Labelled photos from "inputs", an image-classification folder in mattycars/rt_img_class_pytorch. The possible labels are: glide, loose, none, slab.

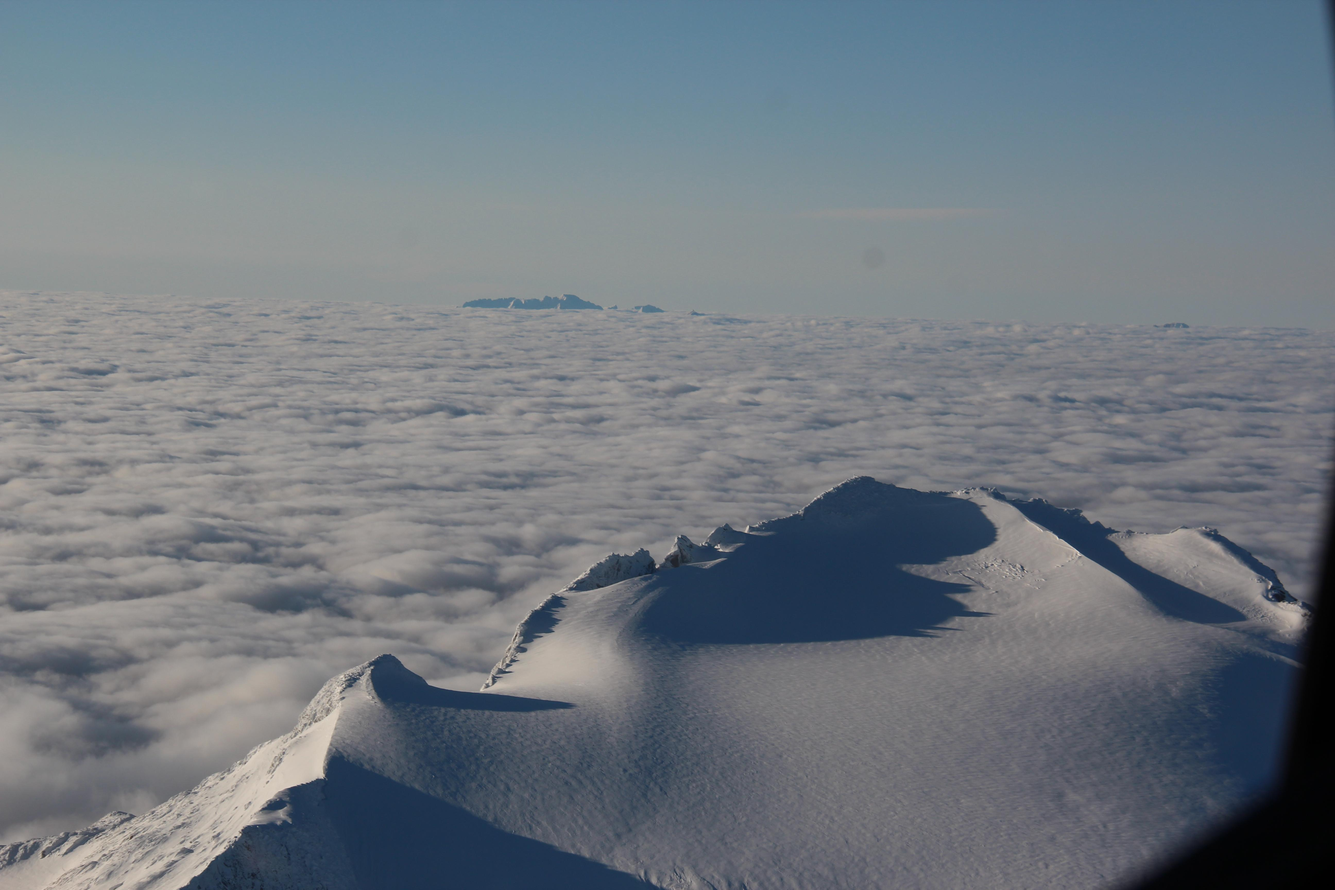
Label: slab

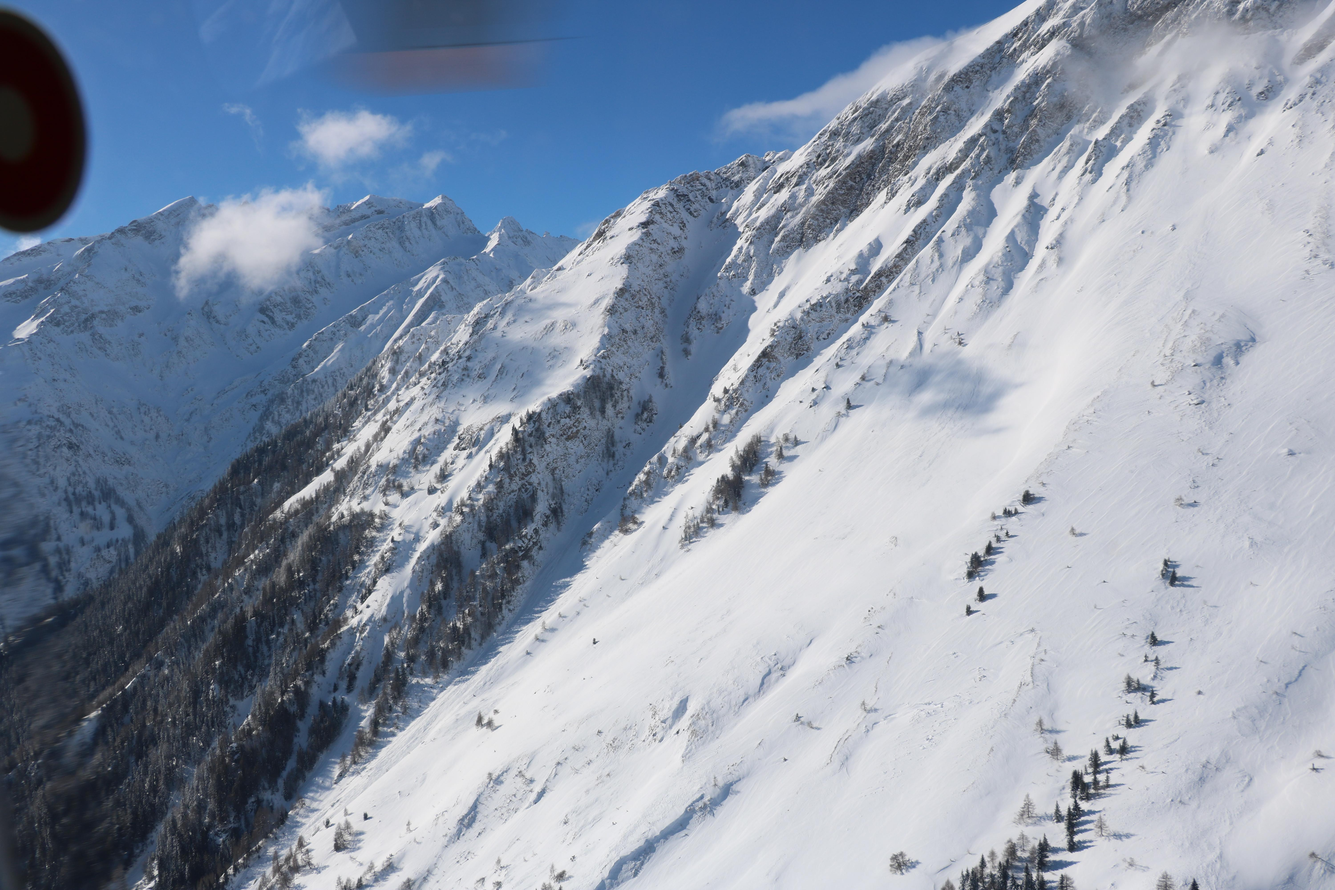
Label: none

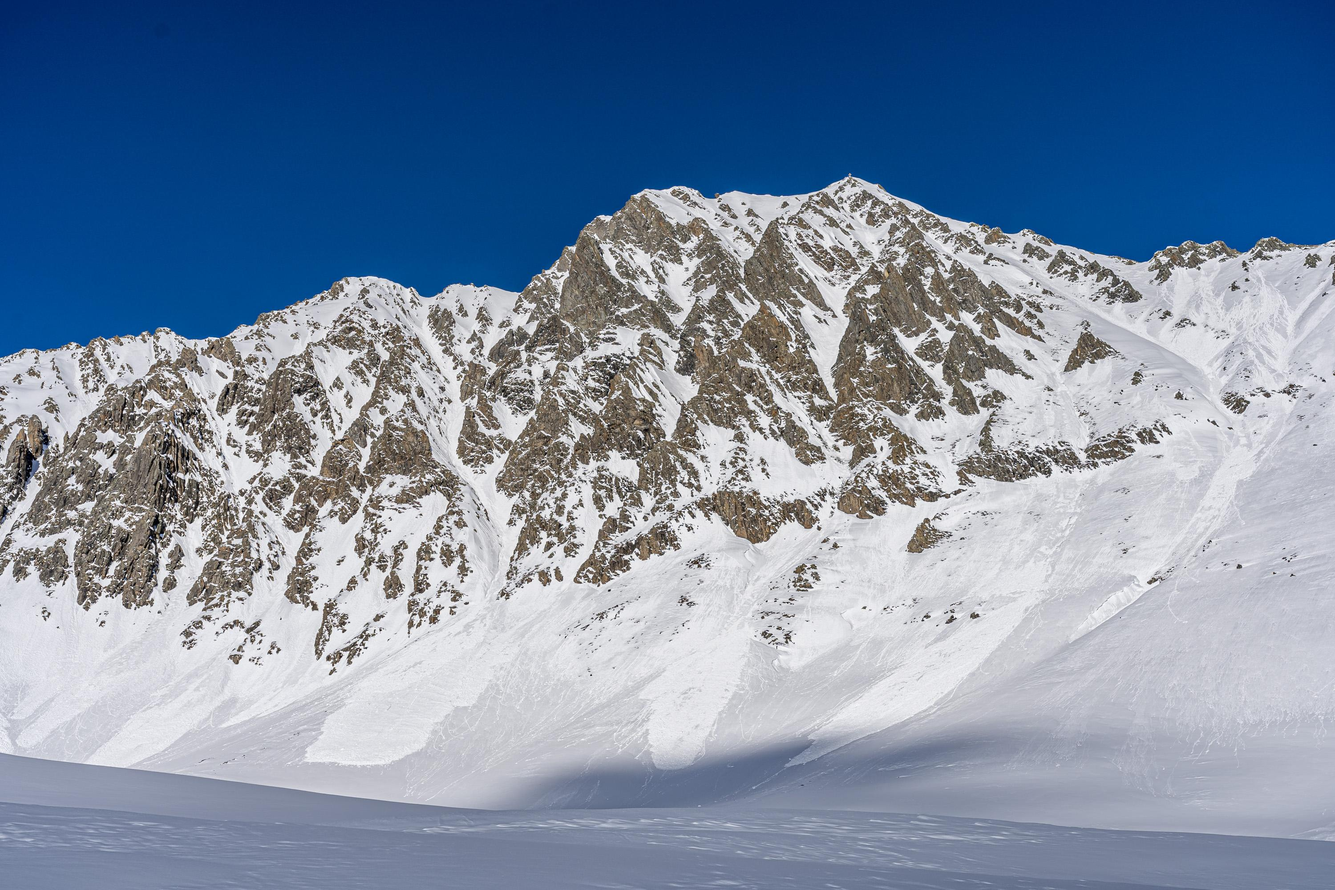
Label: loose

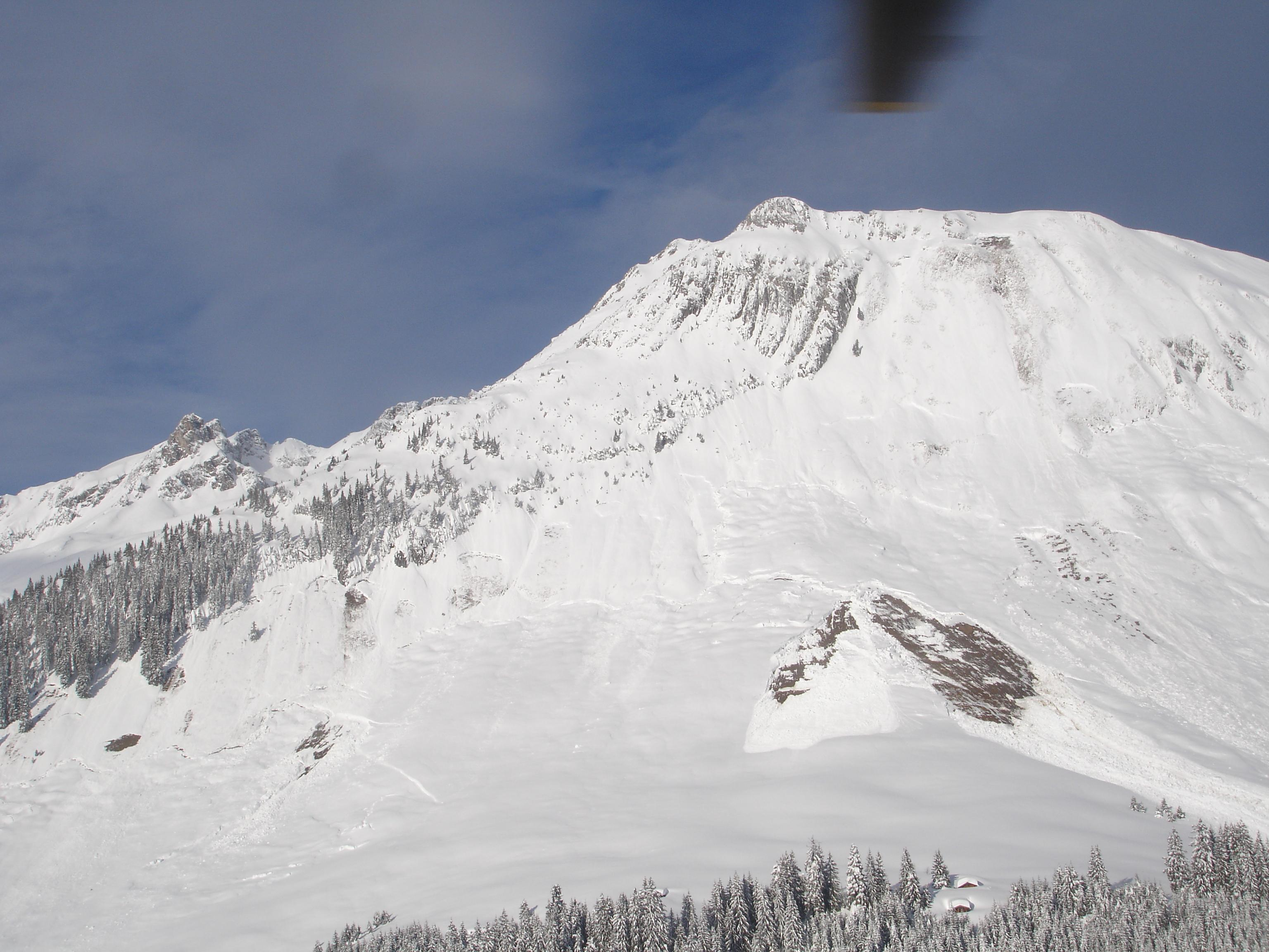
Label: glide

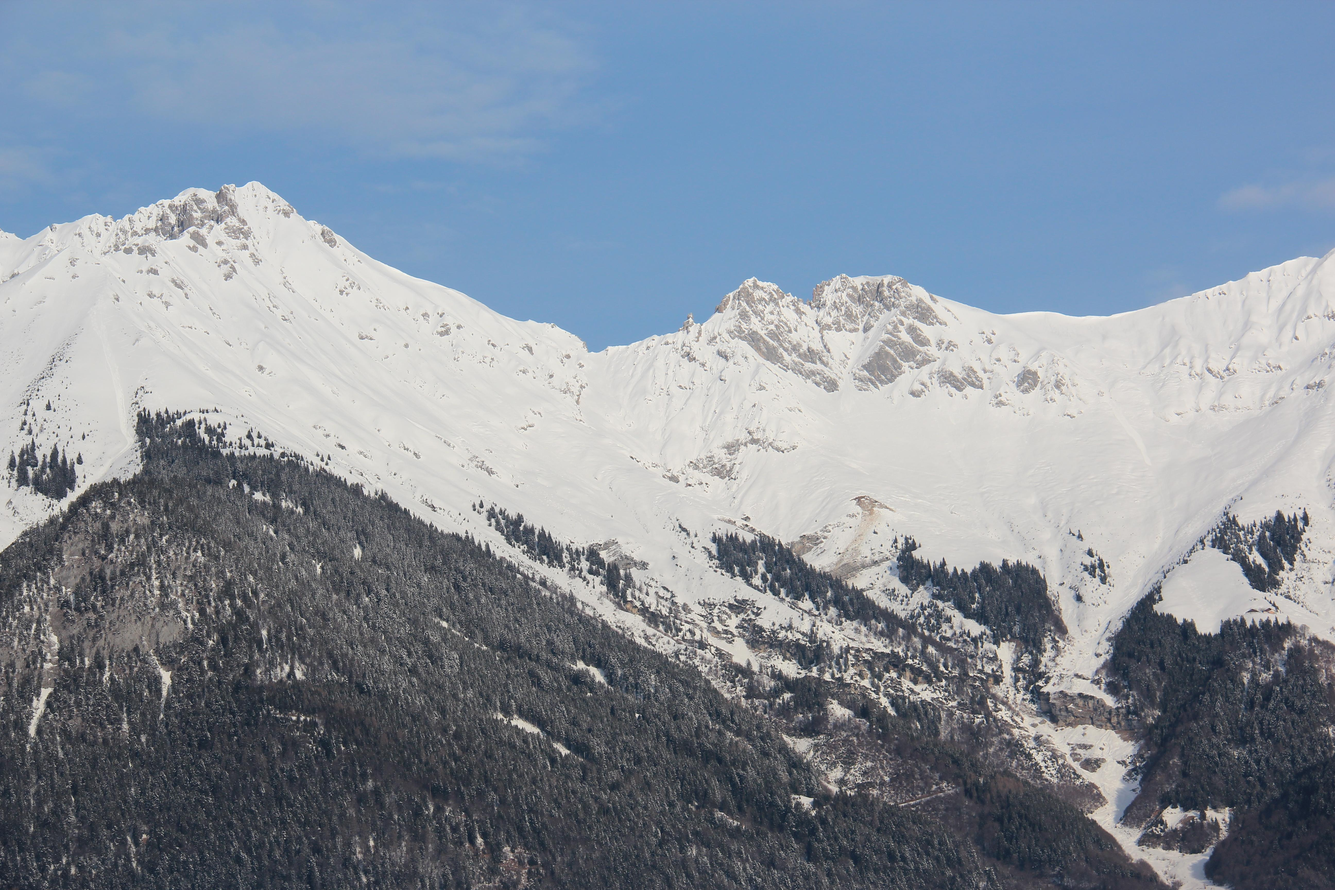
Label: loose

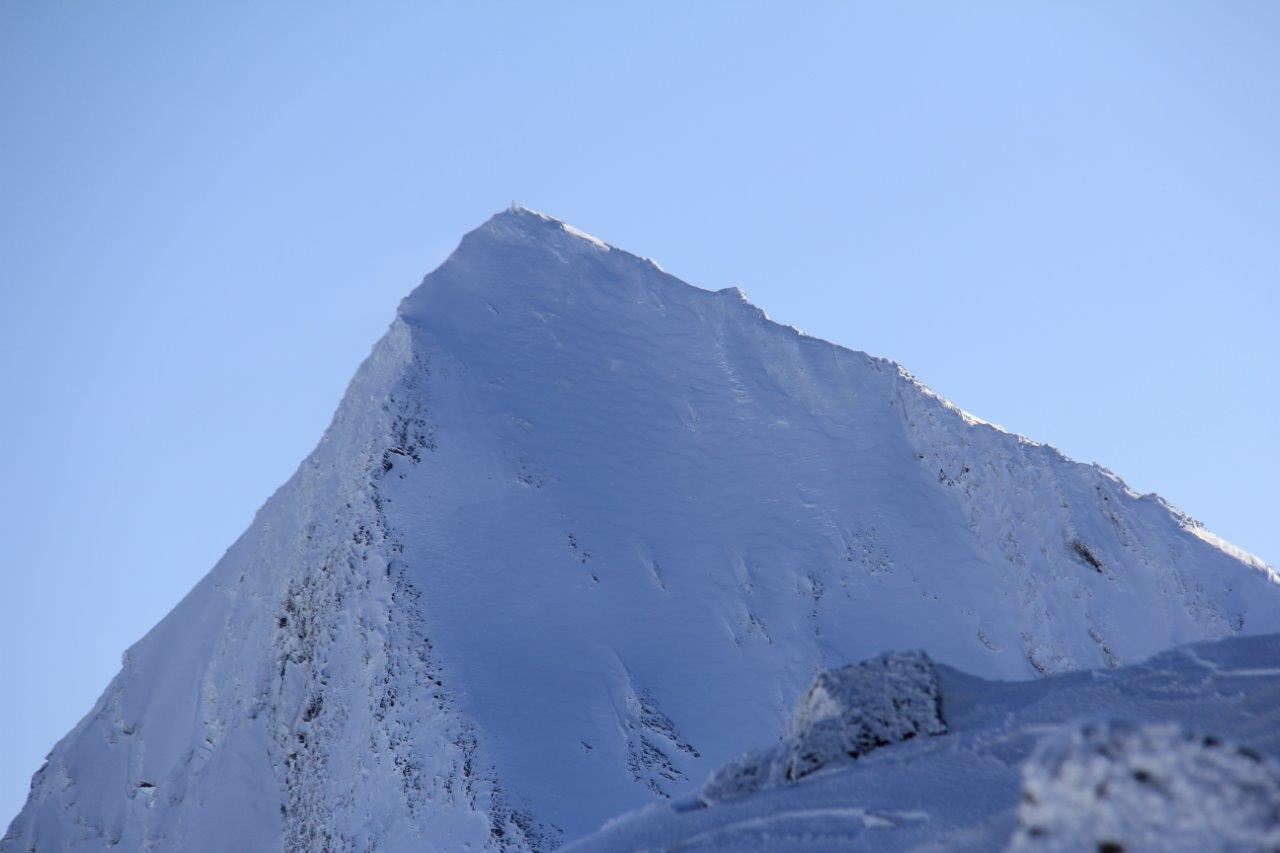
Label: none
